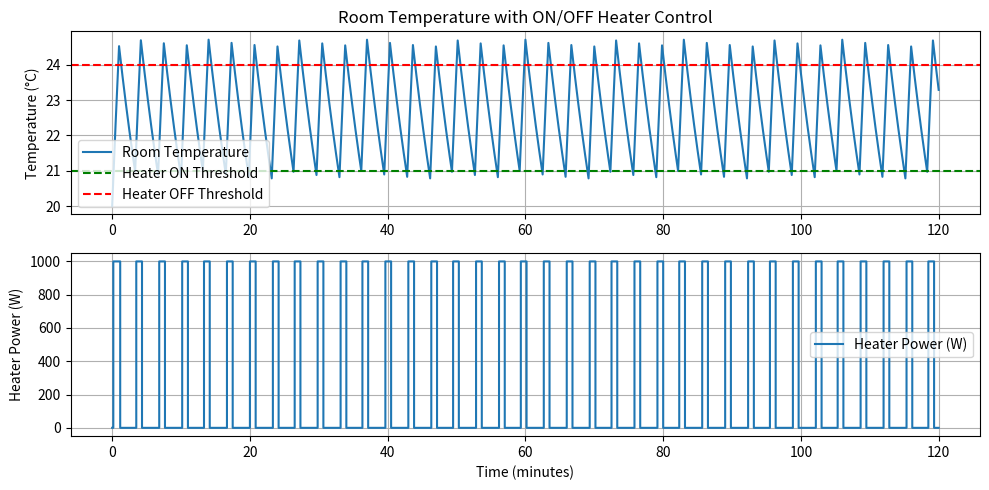

The matplotlib source for this figure:
import numpy as np
import matplotlib.pyplot as plt

# Constants
R = 0.05          # Thermal resistance (°C/W)
C = 10000         # Thermal capacitance (J/°C)
T_ambient = 10    # Outside temperature (°C)
T0 = 20           # Initial room temperature (°C)
t_end = 7200      # 2 hours simulation
dt = 10           # Time step (s)

# Control thresholds
T_on = 21
T_off = 24

# Differential Equation
def dT_dt(T, t, Q):
    return (1/(R*C)) * (T_ambient - T) + Q/C

# RK4 with Control Logic
def rk4_with_control(f, T0, t):
    T = np.zeros(len(t))
    Q = np.zeros(len(t))
    T[0] = T0
    heater_on = True  # Start with heater ON

    for i in range(1, len(t)):
        # Control logic
        if T[i-1] < T_on:
            heater_on = True
        elif T[i-1] > T_off:
            heater_on = False
        
        Q[i] = 1000 if heater_on else 0

        h = t[i] - t[i-1]
        k1 = h * f(T[i-1], t[i-1], Q[i])
        k2 = h * f(T[i-1] + 0.5 * k1, t[i-1] + 0.5 * h, Q[i])
        k3 = h * f(T[i-1] + 0.5 * k2, t[i-1] + 0.5 * h, Q[i])
        k4 = h * f(T[i-1] + k3, t[i-1] + h, Q[i])
        T[i] = T[i-1] + (k1 + 2*k2 + 2*k3 + k4)/6

    return T, Q

# Time vector
t = np.arange(0, t_end + dt, dt)

# Simulate
T_sim, Q_sim = rk4_with_control(dT_dt, T0, t)

# Plot
plt.figure(figsize=(10, 5))

plt.subplot(2, 1, 1)
plt.plot(t/60, T_sim, label="Room Temperature")
plt.axhline(T_on, color='green', linestyle='--', label="Heater ON Threshold")
plt.axhline(T_off, color='red', linestyle='--', label="Heater OFF Threshold")
plt.ylabel("Temperature (°C)")
plt.title("Room Temperature with ON/OFF Heater Control")
plt.grid(True)
plt.legend()

plt.subplot(2, 1, 2)
plt.step(t/60, Q_sim, where='post', label="Heater Power (W)")
plt.ylabel("Heater Power (W)")
plt.xlabel("Time (minutes)")
plt.grid(True)
plt.legend()

plt.tight_layout()
plt.show()
